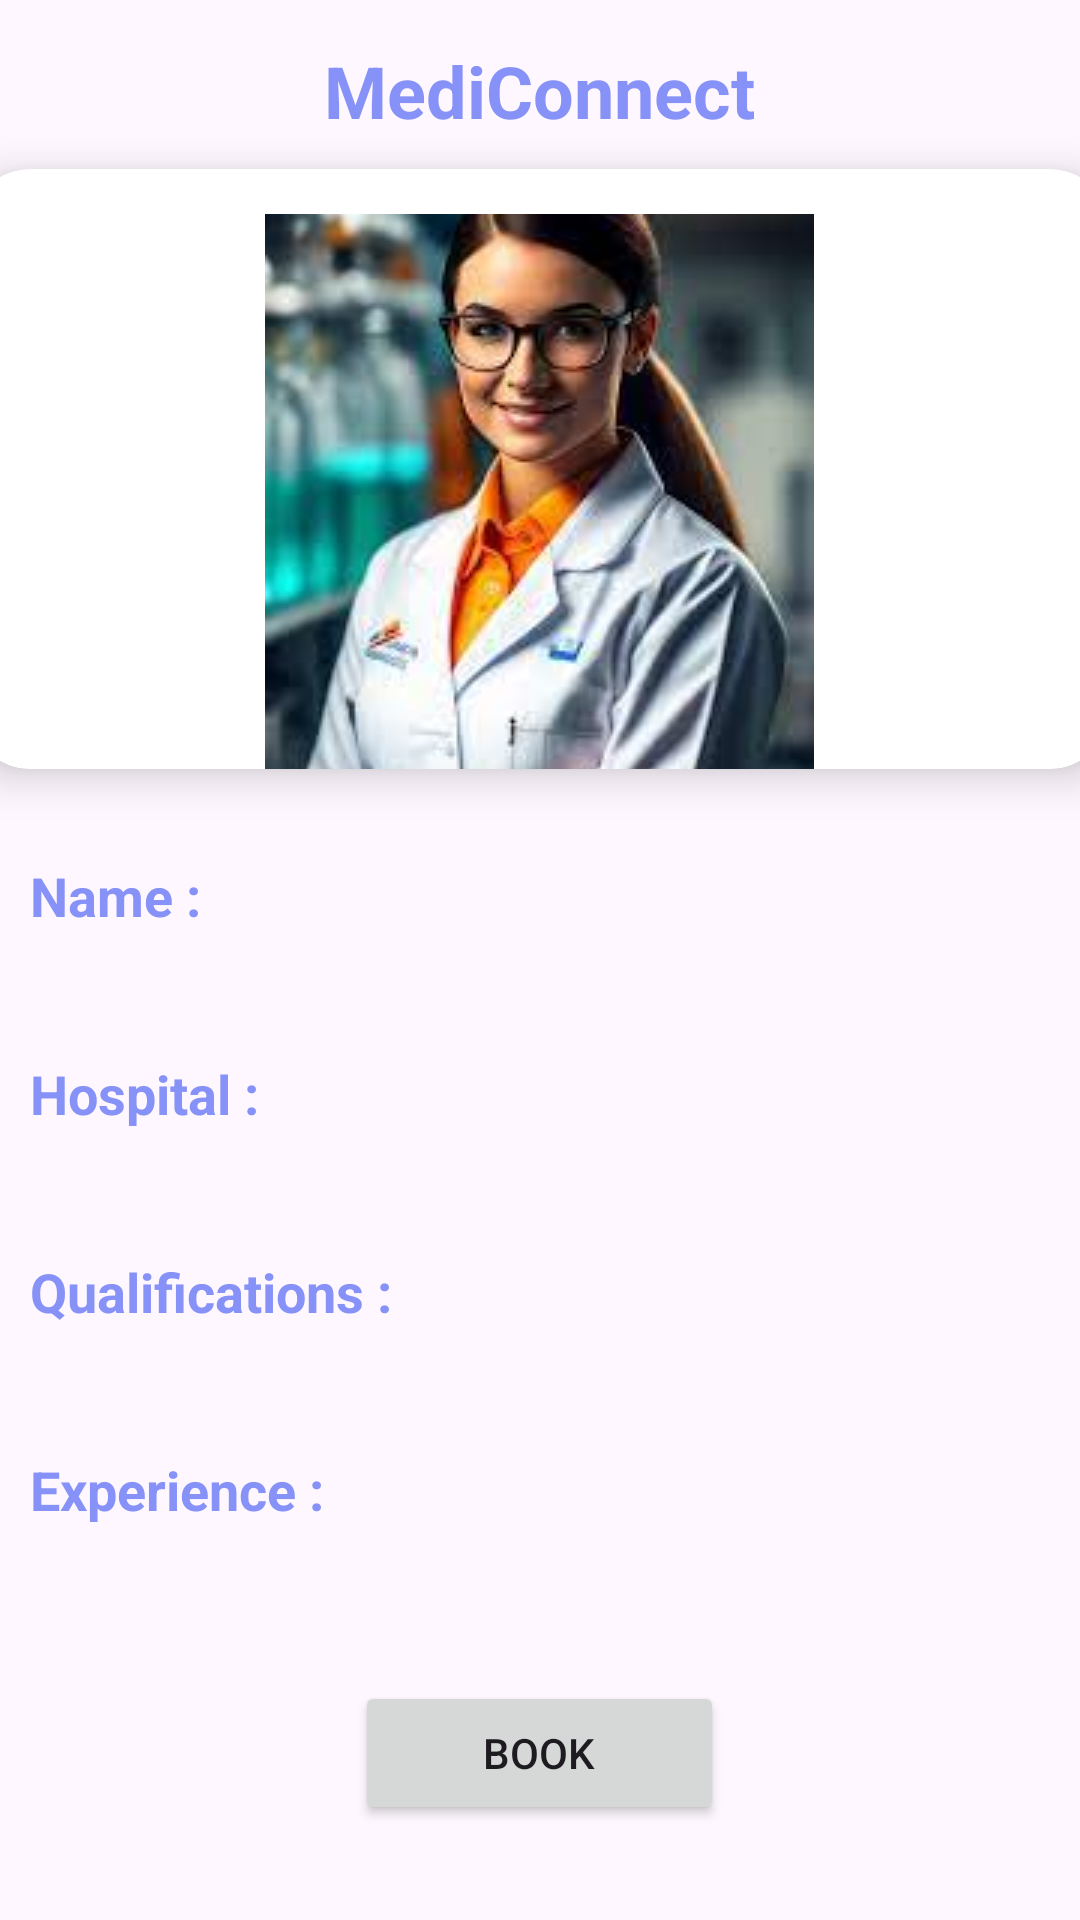

Android layout source for this screen:
<!-- AndroidManifest.xml: application theme Theme.MediConnect -->
<!-- res/layout/useractivity.xml -->
<?xml version="1.0" encoding="utf-8"?>
<LinearLayout
    xmlns:android="http://schemas.android.com/apk/res/android"
    xmlns:app="http://schemas.android.com/apk/res-auto"
    xmlns:tools="http://schemas.android.com/tools"
    android:layout_width="match_parent"
    android:layout_height="match_parent"
    android:orientation="vertical"
    tools:context=".UserActivity">

    <TextView
        android:layout_width="wrap_content"
        android:layout_height="wrap_content"
        android:id="@+id/detailName"
        android:layout_marginTop="14dp"
        android:text="MediConnect"
        android:textSize="24sp"
        android:textColor="@color/lavender"
        android:textStyle="bold"
        android:layout_gravity="center"/>

    <androidx.cardview.widget.CardView
        android:layout_width="380dp"
        android:layout_height="200dp"
        android:id="@+id/cardImage"
        android:layout_marginTop="10dp"
        android:layout_gravity="center"
        app:cardCornerRadius="20dp"
        app:cardElevation="8dp">

        <ImageView
            android:layout_width="wrap_content"
            android:layout_height="wrap_content"
            android:id="@+id/img"
            android:layout_marginTop="10dp"
            android:layout_gravity="center"
            android:src="@drawable/d1"
            android:scaleType="centerCrop"/>

    </androidx.cardview.widget.CardView>

    <TextView
        android:layout_width="wrap_content"
        android:layout_height="wrap_content"
        android:text="Name :"
        android:textColor="@color/lavender"
        android:textStyle="bold"
        android:layout_marginStart="10dp"
        android:layout_marginTop="30dp"
        android:textSize="18sp"/>

    <TextView
        android:layout_width="match_parent"
        android:layout_height="wrap_content"

        android:layout_marginStart="10dp"
        android:textSize="16sp"
        android:id="@+id/user_name"/>

    <TextView
        android:layout_width="wrap_content"
        android:layout_height="wrap_content"
        android:text="Hospital :"
        android:textColor="@color/lavender"
        android:textStyle="bold"
        android:layout_marginStart="10dp"
        android:layout_marginTop="20dp"
        android:textSize="18sp"/>

    <TextView
        android:layout_width="match_parent"
        android:layout_height="wrap_content"

        android:layout_marginStart="10dp"
        android:textSize="16sp"
        android:id="@+id/hosp_name"/>

    <TextView
        android:layout_width="wrap_content"
        android:layout_height="wrap_content"
        android:text="Qualifications :"
        android:textColor="@color/lavender"
        android:textStyle="bold"
        android:layout_marginStart="10dp"
        android:layout_marginTop="20dp"
        android:textSize="18sp"/>

    <TextView
        android:layout_width="match_parent"
        android:layout_height="wrap_content"

        android:layout_marginStart="10dp"
        android:textSize="16sp"
        android:id="@+id/qualif"/>
    <TextView
        android:layout_width="wrap_content"
        android:layout_height="wrap_content"
        android:text="Experience :"
        android:textColor="@color/lavender"
        android:textStyle="bold"
        android:layout_marginStart="10dp"
        android:layout_marginTop="20dp"
        android:textSize="18sp"/>

    <TextView
        android:layout_width="match_parent"
        android:layout_height="wrap_content"

        android:layout_marginStart="10dp"
        android:textSize="16sp"
        android:id="@+id/Exp"/>

    <Button
        android:id="@+id/book"
        android:layout_width="123dp"
        android:layout_height="wrap_content"
        android:layout_gravity="center"
        android:layout_marginTop="30dp"
        android:text="Book" />


</LinearLayout>
<!-- resources referenced by this layout -->
<resources>
  <color name="lavender">#8692f7</color>
  <!-- drawable d1: jpg bitmap (drawable, 8842 bytes) -->
  <style name="Theme.MediConnect" parent="Base.Theme.MediConnect" />
  <style name="Base.Theme.MediConnect" parent="Theme.Material3.DayNight.NoActionBar">
          
          
          
          <item name="colorPrimary">@color/lavender</item>
          <item name="colorPrimaryVariant">@color/lavender</item>
          <item name="colorOnPrimary">@color/white</item>
          
          <item name="colorSecondary">@color/teal_200</item>
          <item name="colorSecondaryVariant">@color/teal_700</item>
          <item name="colorOnSecondary">@color/black</item>
          
  
      </style>
  <color name="white">#FFFFFFFF</color>
  <color name="teal_200">#FF03DAC5</color>
  <color name="teal_700">#FF018786</color>
  <color name="black">#FF000000</color>
</resources>
